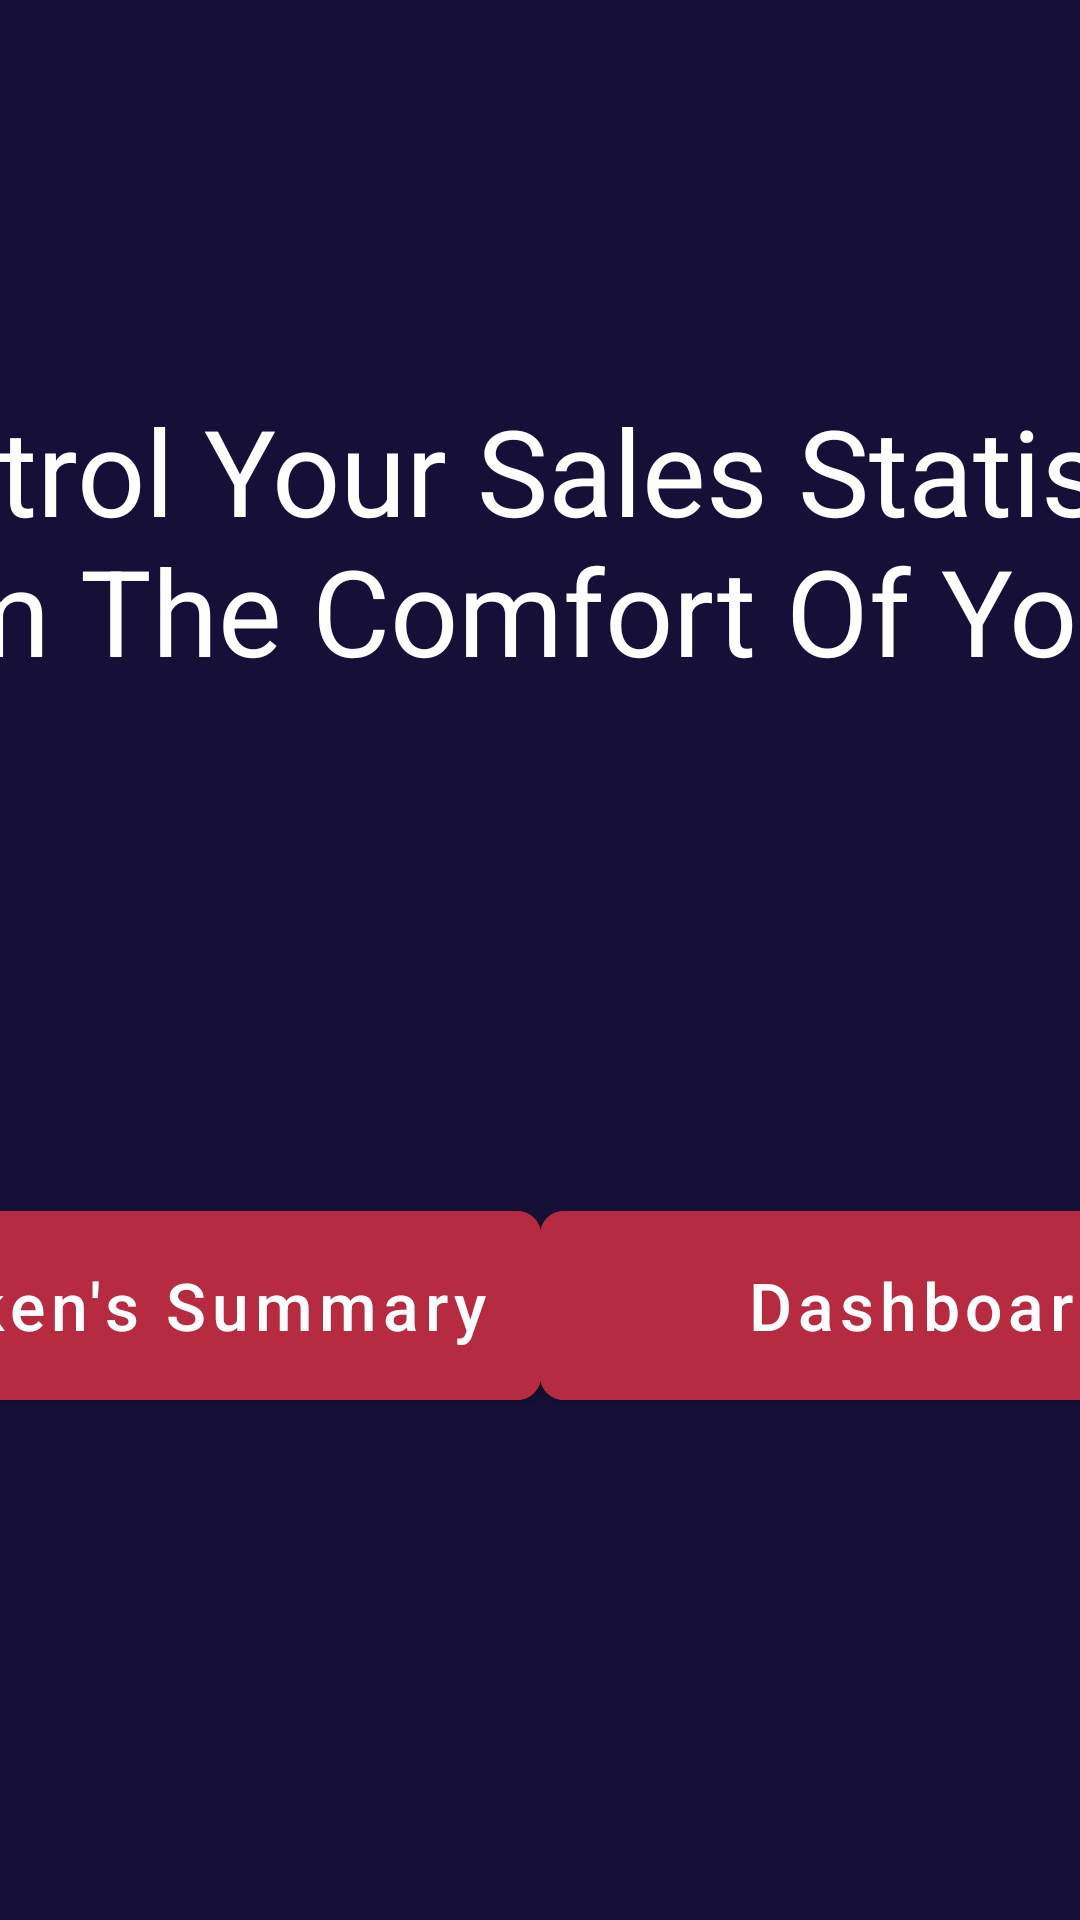

Write the Android layout XML for this screen, with the resource values it uses.
<!-- AndroidManifest.xml: application theme Theme.VisualAnalysis -->
<!-- res/layout/activity_starting_activty.xml -->
<?xml version="1.0" encoding="utf-8"?>
<androidx.constraintlayout.widget.ConstraintLayout xmlns:android="http://schemas.android.com/apk/res/android"
    xmlns:app="http://schemas.android.com/apk/res-auto"
    xmlns:tools="http://schemas.android.com/tools"
    android:layout_width="match_parent"
    android:layout_height="match_parent"
    android:background="@color/landingPageBackground"
    tools:context=".StartingActivty">

    <com.google.android.material.button.MaterialButton
        android:id="@+id/app1Btn"
        android:layout_width="275dp"
        android:layout_height="75dp"
        android:backgroundTint="@color/landingPageButton"
        android:nextFocusForward="@id/app2Btn"
        android:text="Heineken's Summary"
        android:textAllCaps="false"
        android:textColor="#ffffff"
        android:textSize="22dp"
        app:cornerRadius="8dp"
        app:layout_constraintBottom_toBottomOf="parent"
        app:layout_constraintEnd_toStartOf="@+id/app2Btn"
        app:layout_constraintStart_toStartOf="parent"
        app:layout_constraintTop_toBottomOf="@+id/highlightText" />

    <com.google.android.material.button.MaterialButton
        android:id="@+id/app2Btn"
        android:layout_width="275dp"
        android:layout_height="75dp"

        android:backgroundTint="@color/landingPageButton"
        android:nextFocusForward="@id/app1Btn"
        android:text="Dashboards"
        android:textAllCaps="false"
        android:textColor="#ffffff"
        android:textSize="22dp"
        app:cornerRadius="8dp"
        app:layout_constraintBottom_toBottomOf="parent"
        app:layout_constraintEnd_toEndOf="parent"
        app:layout_constraintStart_toEndOf="@+id/app1Btn"
        app:layout_constraintTop_toBottomOf="@+id/highlightText" />
    />

    <ImageView
        android:id="@+id/cnetLogo"
        android:layout_width="50dp"
        android:layout_height="50dp"
        android:layout_marginStart="16dp"
        android:layout_marginTop="16dp"
        app:layout_constraintStart_toStartOf="parent"
        app:layout_constraintTop_toTopOf="parent"
        app:srcCompat="@drawable/download" />

    <TextView
        android:id="@+id/highlightText"
        android:layout_width="600dp"
        android:layout_height="wrap_content"
        android:layout_marginTop="64dp"
        android:fontFamily="sans-serif"
        android:gravity="center_horizontal"
        android:text="@string/welcomeTxt"
        android:textColor="@color/mainTextDark3"
        android:textSize="40sp"
        app:layout_constraintEnd_toEndOf="parent"
        app:layout_constraintStart_toStartOf="parent"
        app:layout_constraintTop_toBottomOf="@+id/cnetLogo" />
</androidx.constraintlayout.widget.ConstraintLayout>
<!-- resources referenced by this layout -->
<resources>
  <color name="landingPageBackground">#ff160f38</color>
  <color name="landingPageButton">#ffb72b41</color>
  <color name="mainTextDark3">#ffffff</color>
  <string name="welcomeTxt">Control Your Sales Statistics From The Comfort Of Your ...</string>
  <style name="Theme.VisualAnalysis" parent="Theme.MaterialComponents.DayNight.NoActionBar">
          
          <item name="colorPrimary">@color/purple_500</item>
          <item name="colorPrimaryVariant">@color/purple_700</item>
          <item name="colorOnPrimary">@color/white</item>
          
          <item name="colorSecondary">@color/teal_200</item>
          <item name="colorSecondaryVariant">@color/teal_700</item>
          <item name="colorOnSecondary">@color/black</item>
          
          <item name="android:statusBarColor" tools:targetApi="l">?attr/colorPrimaryVariant</item>
          
      </style>
  <color name="purple_500">#FF6200EE</color>
  <color name="purple_700">#FF3700B3</color>
  <color name="white">#FFFFFFFF</color>
  <color name="teal_200">#FF03DAC5</color>
  <color name="teal_700">#FF018786</color>
  <color name="black">#FF000000</color>
</resources>
